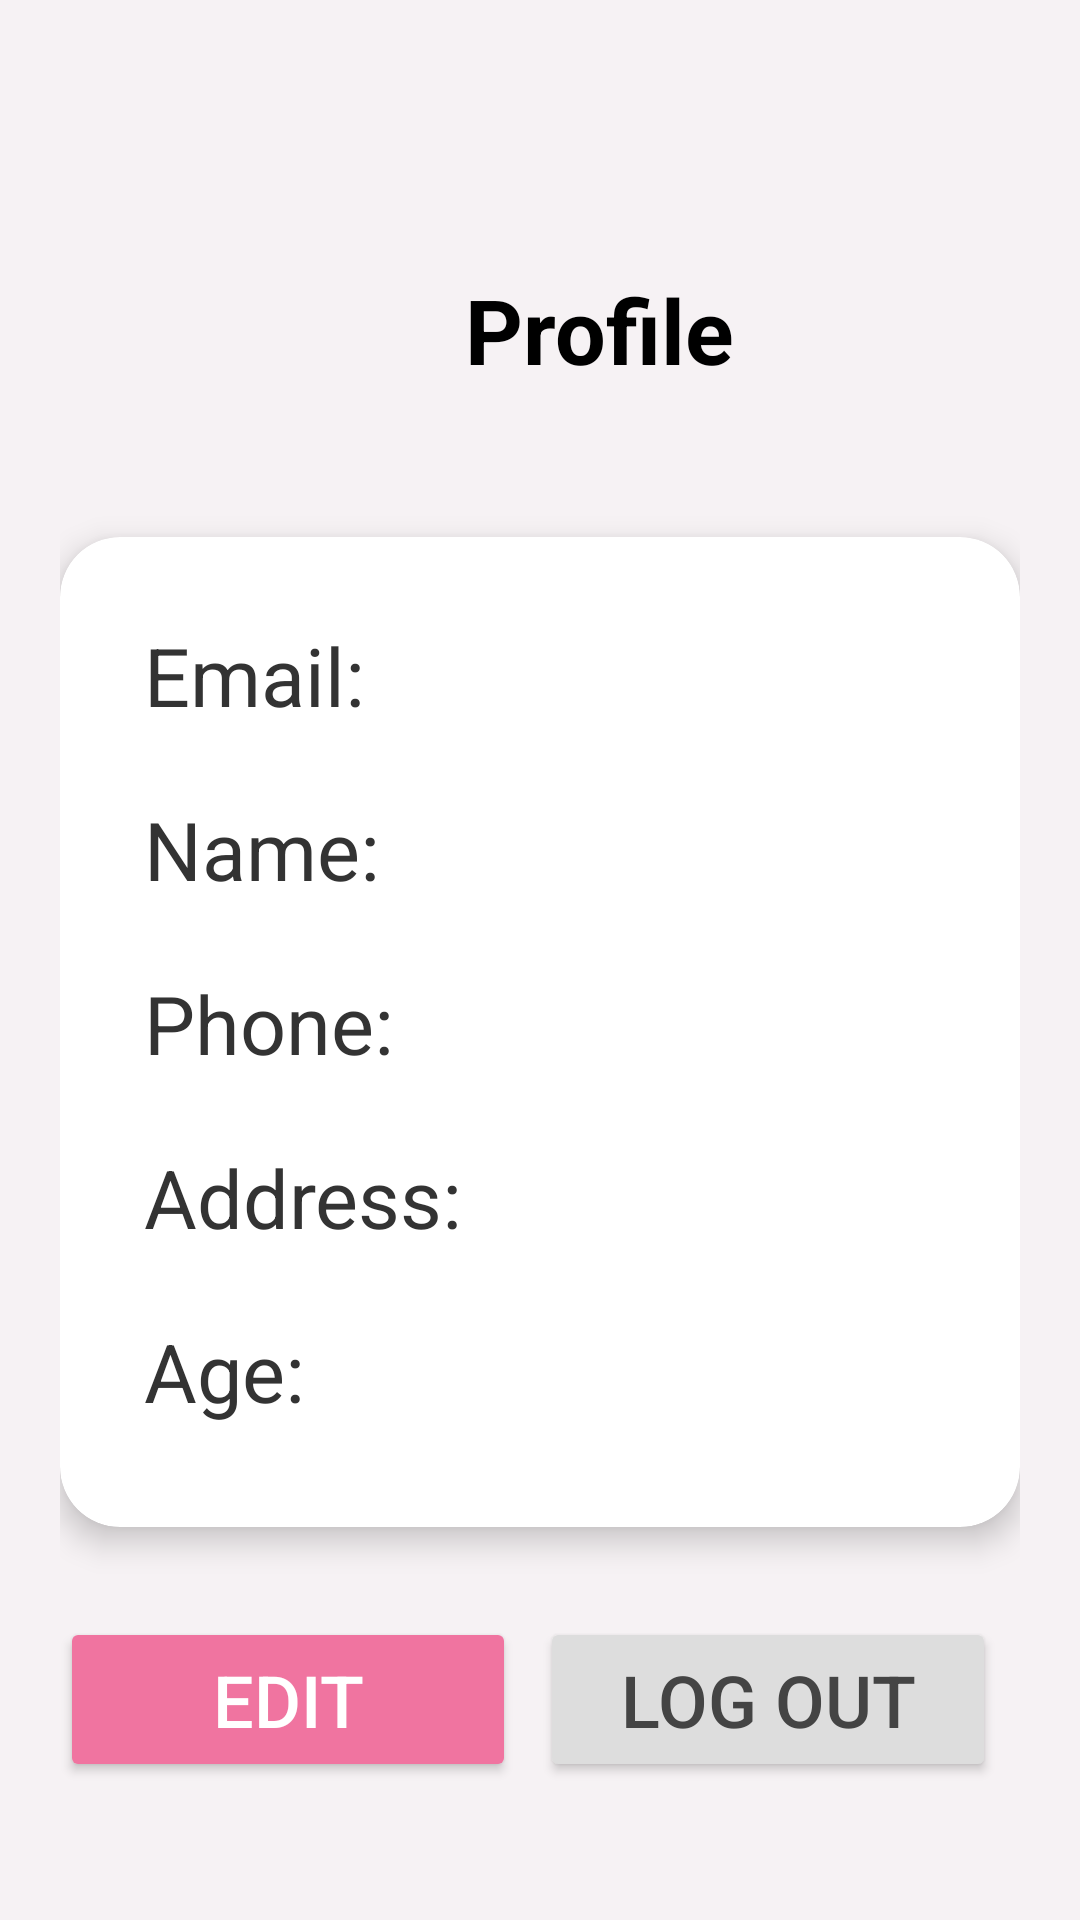

Layout XML and referenced resources for this Android screen:
<!-- AndroidManifest.xml: application theme Theme.MoneyMap -->
<!-- res/layout/fragment_profile.xml -->
<?xml version="1.0" encoding="utf-8"?>
<ScrollView xmlns:android="http://schemas.android.com/apk/res/android"
    xmlns:tools="http://schemas.android.com/tools"
    android:layout_width="match_parent"
    android:layout_height="match_parent"
    xmlns:app="http://schemas.android.com/apk/res-auto"
    android:background="#F6F2F4"
    android:paddingBottom="99dp"
    android:clipToPadding="false"
    tools:context=".ProfileFragment">

    <LinearLayout
        android:layout_width="match_parent"
        android:layout_height="wrap_content"
        android:orientation="vertical"
        android:padding="20dp"
        android:layout_marginTop="65dp">

        <LinearLayout
            android:layout_width="match_parent"
            android:layout_height="wrap_content"
            android:orientation="horizontal"
            android:gravity="center_vertical"
            android:layout_marginBottom="24dp">

            <ImageView
                android:layout_width="50dp"
                android:layout_height="50dp"
                android:layout_marginLeft="15dp"
                android:src="@drawable/account"/>

            <TextView
                android:layout_width="wrap_content"
                android:layout_height="wrap_content"
                android:text="Profile"
                android:textSize="30sp"
                android:textStyle="bold"
                android:layout_marginLeft="70dp"
                android:textColor="@color/black"/>

        </LinearLayout>

        <androidx.cardview.widget.CardView
            android:layout_width="match_parent"
            android:layout_height="wrap_content"
            android:layout_marginTop="20dp"
            app:cardCornerRadius="20dp"
            app:cardElevation="6dp">

            <LinearLayout
                android:layout_width="match_parent"
                android:layout_height="wrap_content"
                android:orientation="vertical"
                android:padding="20dp">

                <TextView
                    android:id="@+id/tvEmail"
                    android:layout_width="match_parent"
                    android:layout_height="wrap_content"
                    android:text="Email: "
                    android:textSize="27sp"
                    android:textColor="#333"
                    android:padding="8dp"
                    android:layout_marginBottom="6dp"/>

                <TextView
                    android:id="@+id/tvName"
                    android:layout_width="match_parent"
                    android:layout_height="wrap_content"
                    android:text="Name: "
                    android:textSize="27sp"
                    android:textColor="#333"
                    android:padding="8dp"
                    android:layout_marginBottom="6dp"/>

                <TextView
                    android:id="@+id/tvPhone"
                    android:layout_width="match_parent"
                    android:layout_height="wrap_content"
                    android:text="Phone: "
                    android:textSize="27sp"
                    android:textColor="#333"
                    android:padding="8dp"
                    android:layout_marginBottom="6dp"/>

                <TextView
                    android:id="@+id/tvAddress"
                    android:layout_width="match_parent"
                    android:layout_height="wrap_content"
                    android:text="Address: "
                    android:textSize="27sp"
                    android:textColor="#333"
                    android:padding="8dp"
                    android:layout_marginBottom="6dp"/>

                <TextView
                    android:id="@+id/tvAge"
                    android:layout_width="match_parent"
                    android:layout_height="wrap_content"
                    android:text="Age: "
                    android:textSize="27sp"
                    android:textColor="#333"
                    android:padding="8dp"
                    android:layout_marginBottom="6dp"/>

            </LinearLayout>
        </androidx.cardview.widget.CardView>

        <LinearLayout
            android:layout_width="match_parent"
            android:layout_height="wrap_content"
            android:orientation="horizontal"
            android:layout_marginTop="30dp">

            <Button
                android:id="@+id/btnEdit"
                android:layout_width="0dp"
                android:layout_height="55dp"
                android:layout_weight="1"
                android:layout_marginRight="8dp"
                android:text="Edit"
                android:textSize="24dp"
                android:backgroundTint="#F074A0"
                android:textColor="#FFFFFF"/>

            <Button
                android:id="@+id/btnLogout"
                android:layout_width="0dp"
                android:layout_height="55dp"
                android:layout_weight="1"
                android:layout_marginRight="8dp"
                android:text="Log Out"
                android:textSize="24dp"
                android:backgroundTint="#DDDDDD"
                android:textColor="#444444"/>
        </LinearLayout>
    </LinearLayout>
</ScrollView>
<!-- resources referenced by this layout -->
<resources>
  <style name="Theme.MoneyMap" parent="Base.Theme.MoneyMap" />
  <style name="Base.Theme.MoneyMap" parent="Theme.Material3.DayNight.NoActionBar">
          
          
      </style>
  <!-- not gathered from this repository: default colours our renderer supplied (Android Studio template values) -->
  <color name="black">#FF000000</color>
</resources>
